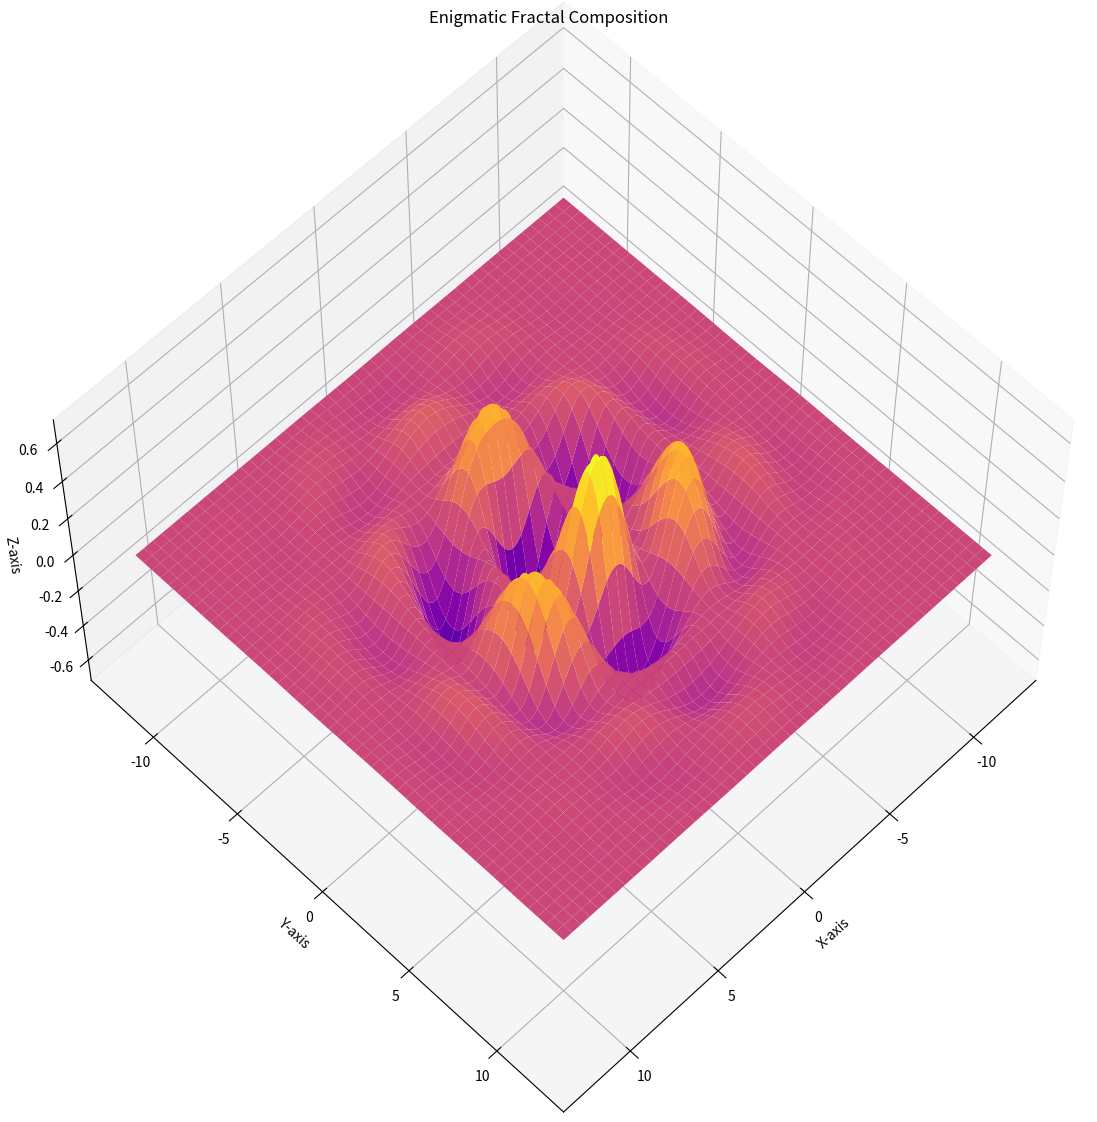

This chart was generated by the following Python code:
import matplotlib.pyplot as plt
import numpy as np

# Define the higher-dimensional space
x = np.linspace(-12, 12, 1200)
y = np.linspace(-12, 12, 1200)
X, Y = np.meshgrid(x, y)

# Create a function representing an enigmatic fractal composition
fractal_composition = np.sin(np.sqrt(X**2 + Y**2)) * np.cos(0.7*X) * np.sin(0.5*Y) * np.exp(-0.03 * (X**2 + Y**2))

# Plot the enigmatic fractal composition in a 3D space
fig = plt.figure(figsize=(14, 14))
ax = fig.add_subplot(111, projection='3d')
ax.plot_surface(X, Y, fractal_composition, cmap='plasma')

# Customize the plot for an exploration into the enigma
ax.set_title("Enigmatic Fractal Composition")
ax.set_xlabel("X-axis")
ax.set_ylabel("Y-axis")
ax.set_zlabel("Z-axis")
ax.view_init(60, 45)  # Adjust the viewing angle for an enigmatic perspective

# Show the plot
plt.show()